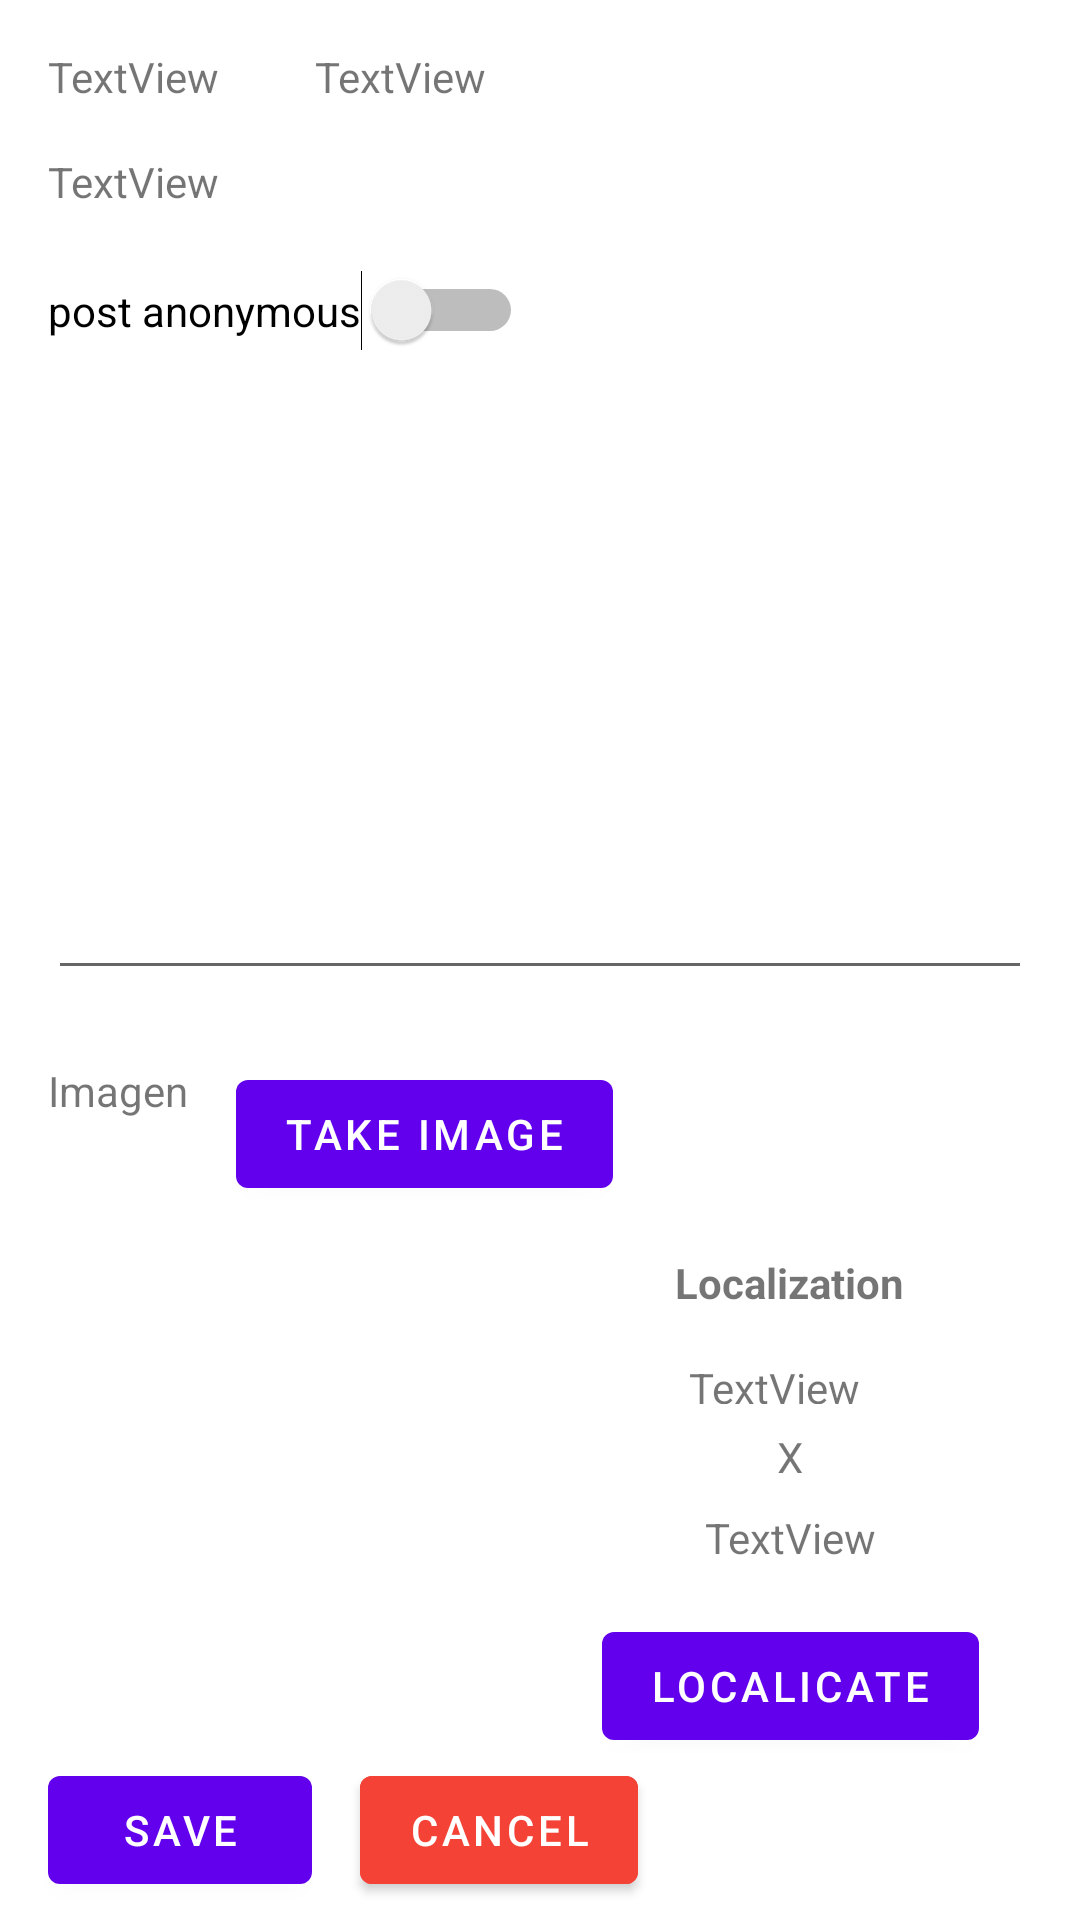

This screen was rendered from an Android layout file. Write that file and the resources it references.
<!-- AndroidManifest.xml: application theme Theme.WSA2021_TP09_Module06 -->
<!-- res/layout/fragment_add_edit_relato.xml -->
<?xml version="1.0" encoding="utf-8"?>
<androidx.constraintlayout.widget.ConstraintLayout xmlns:android="http://schemas.android.com/apk/res/android"
    xmlns:app="http://schemas.android.com/apk/res-auto"
    xmlns:tools="http://schemas.android.com/tools"
    android:id="@+id/frameLayout3"
    android:layout_width="match_parent"
    android:layout_height="match_parent"
    tools:context=".AddEditRelatoFragment">

    <ScrollView
        android:layout_width="match_parent"
        android:layout_height="0dp"
        app:layout_constraintBottom_toBottomOf="parent"
        app:layout_constraintEnd_toEndOf="parent"
        app:layout_constraintHorizontal_bias="0.0"
        app:layout_constraintStart_toStartOf="parent"
        app:layout_constraintTop_toTopOf="parent"
        app:layout_constraintVertical_bias="0.0">

        <LinearLayout
            android:layout_width="match_parent"
            android:layout_height="wrap_content"
            android:orientation="vertical">

            <androidx.constraintlayout.widget.ConstraintLayout
                android:layout_width="match_parent"
                android:layout_height="match_parent">

                <TextView
                    android:id="@+id/txtID"
                    android:layout_width="wrap_content"
                    android:layout_height="wrap_content"
                    android:layout_marginStart="16dp"
                    android:layout_marginTop="16dp"
                    android:text="TextView"
                    app:layout_constraintStart_toStartOf="parent"
                    app:layout_constraintTop_toTopOf="parent" />

                <TextView
                    android:id="@+id/txtNombre"
                    android:layout_width="wrap_content"
                    android:layout_height="wrap_content"
                    android:layout_marginStart="32dp"
                    android:text="TextView"
                    app:layout_constraintStart_toEndOf="@+id/txtID"
                    app:layout_constraintTop_toTopOf="@+id/txtID" />

                <TextView
                    android:id="@+id/txtEmail"
                    android:layout_width="wrap_content"
                    android:layout_height="wrap_content"
                    android:layout_marginTop="16dp"
                    android:text="TextView"
                    app:layout_constraintStart_toStartOf="@+id/txtID"
                    app:layout_constraintTop_toBottomOf="@+id/txtID" />

                <Switch
                    android:id="@+id/swAnonymous"
                    android:layout_width="wrap_content"
                    android:layout_height="wrap_content"
                    android:layout_marginTop="20dp"
                    android:text="post anonymous"
                    app:layout_constraintStart_toStartOf="@+id/txtEmail"
                    app:layout_constraintTop_toBottomOf="@+id/txtEmail" />

                <EditText
                    android:id="@+id/txtRelatoML"
                    android:layout_width="0dp"
                    android:layout_height="200dp"
                    android:layout_marginStart="16dp"
                    android:layout_marginTop="13dp"
                    android:layout_marginEnd="16dp"
                    android:ems="10"
                    android:gravity="start|top"
                    android:inputType="textMultiLine"
                    app:layout_constraintEnd_toEndOf="parent"
                    app:layout_constraintStart_toStartOf="parent"
                    app:layout_constraintTop_toBottomOf="@+id/swAnonymous" />

                <TextView
                    android:id="@+id/textView7"
                    android:layout_width="wrap_content"
                    android:layout_height="wrap_content"
                    android:layout_marginTop="24dp"
                    android:text="Imagen"
                    app:layout_constraintStart_toStartOf="@+id/txtRelatoML"
                    app:layout_constraintTop_toBottomOf="@+id/txtRelatoML" />

                <Button
                    android:id="@+id/btnTakeImg"
                    android:layout_width="wrap_content"
                    android:layout_height="wrap_content"
                    android:layout_marginStart="16dp"
                    android:text="Take Image"
                    app:layout_constraintStart_toEndOf="@+id/textView7"
                    app:layout_constraintTop_toTopOf="@+id/textView7" />

                <ImageView
                    android:id="@+id/imgGetPhoto"
                    android:layout_width="150dp"
                    android:layout_height="150dp"
                    android:layout_marginTop="16dp"
                    app:layout_constraintStart_toStartOf="@+id/textView7"
                    app:layout_constraintTop_toBottomOf="@+id/btnTakeImg"
                    tools:src="@tools:sample/avatars" />

                <TextView
                    android:id="@+id/textView8"
                    android:layout_width="wrap_content"
                    android:layout_height="wrap_content"
                    android:text="Localization"
                    android:textStyle="bold"
                    app:layout_constraintEnd_toEndOf="parent"
                    app:layout_constraintStart_toEndOf="@+id/imgGetPhoto"
                    app:layout_constraintTop_toTopOf="@+id/imgGetPhoto" />

                <TextView
                    android:id="@+id/lblLan"
                    android:layout_width="67dp"
                    android:layout_height="15dp"
                    android:layout_marginTop="16dp"
                    android:text="TextView"
                    app:layout_constraintEnd_toEndOf="@+id/textView8"
                    app:layout_constraintStart_toStartOf="@+id/textView8"
                    app:layout_constraintTop_toBottomOf="@+id/textView8" />

                <TextView
                    android:id="@+id/textView11"
                    android:layout_width="wrap_content"
                    android:layout_height="wrap_content"
                    android:layout_marginTop="8dp"
                    android:text="X"
                    app:layout_constraintEnd_toEndOf="@+id/lblLan"
                    app:layout_constraintStart_toStartOf="@+id/lblLan"
                    app:layout_constraintTop_toBottomOf="@+id/lblLan" />

                <TextView
                    android:id="@+id/lblLon"
                    android:layout_width="wrap_content"
                    android:layout_height="wrap_content"
                    android:layout_marginTop="8dp"
                    android:text="TextView"
                    app:layout_constraintEnd_toEndOf="@+id/textView11"
                    app:layout_constraintStart_toStartOf="@+id/textView11"
                    app:layout_constraintTop_toBottomOf="@+id/textView11" />

                <Button
                    android:id="@+id/btnLocate"
                    android:layout_width="wrap_content"
                    android:layout_height="wrap_content"
                    android:layout_marginTop="16dp"
                    android:text="Localicate"
                    app:layout_constraintEnd_toEndOf="@+id/lblLon"
                    app:layout_constraintStart_toStartOf="@+id/lblLon"
                    app:layout_constraintTop_toBottomOf="@+id/lblLon" />

                <Button
                    android:id="@+id/btnSave"
                    android:layout_width="wrap_content"
                    android:layout_height="wrap_content"
                    android:text="Save"
                    app:layout_constraintStart_toStartOf="@+id/imgGetPhoto"
                    app:layout_constraintTop_toBottomOf="@+id/btnLocate" />

                <Button
                    android:id="@+id/btnCancel"
                    android:layout_width="wrap_content"
                    android:layout_height="wrap_content"
                    android:layout_marginStart="16dp"
                    android:backgroundTint="#F44336"
                    android:text="Cancel"
                    app:layout_constraintStart_toEndOf="@+id/btnSave"
                    app:layout_constraintTop_toTopOf="@+id/btnSave" />
            </androidx.constraintlayout.widget.ConstraintLayout>
        </LinearLayout>
    </ScrollView>
</androidx.constraintlayout.widget.ConstraintLayout>
<!-- resources referenced by this layout -->
<resources>
  <style name="Theme.WSA2021_TP09_Module06" parent="Theme.MaterialComponents.DayNight.DarkActionBar">
          
          <item name="colorPrimary">@color/purple_500</item>
          <item name="colorPrimaryVariant">@color/purple_700</item>
          <item name="colorOnPrimary">@color/white</item>
          
          <item name="colorSecondary">@color/teal_200</item>
          <item name="colorSecondaryVariant">@color/teal_700</item>
          <item name="colorOnSecondary">@color/black</item>
          
          <item name="android:statusBarColor">?attr/colorPrimaryVariant</item>
          
      </style>
  <!-- not gathered from this repository: default colours our renderer supplied (Android Studio template values) -->
  <color name="purple_500">#FF6200EE</color>
  <color name="purple_700">#FF3700B3</color>
  <color name="teal_200">#FF03DAC5</color>
  <color name="teal_700">#FF018786</color>
  <color name="black">#FF000000</color>
  <color name="white">#FFFFFFFF</color>
</resources>
